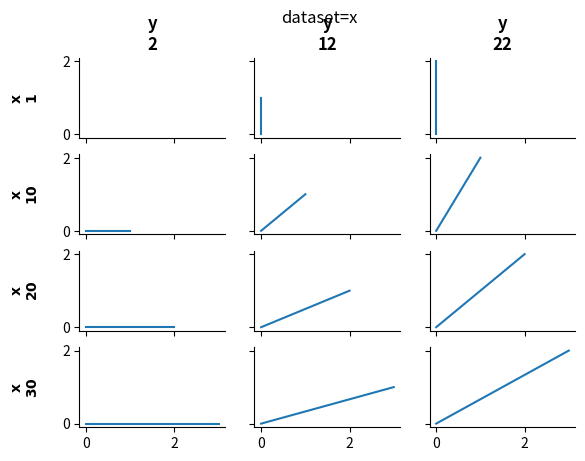
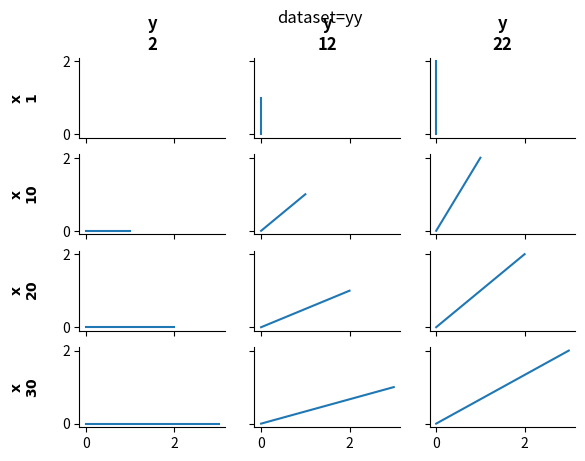

The script that saved these images, in order:
import numpy as np
import matplotlib.pyplot as plt


group = None
do_enumerate = enumerate
class PlotGroup:
    current_col = 0
    current_row = 0
    current_color = 0
    current_fig = 0

    row_count = 1
    col_count = 1
    fig_count = 0
    row_labels = []
    col_labels = []
    colors = None

    axes = None

    def __init__(self, dataframe=None, despine=False, sharex=True, sharey=True, xlabel=None, ylabel=None):
        self.dataframe = dataframe
        self.dataframe0 = dataframe
        self.despine = despine
        self.sharex = sharex
        self.sharey = sharey
        self.xlabel = xlabel
        self.ylabel = ylabel

        self.axes = {}

    def __enter__(self):
        global group
        group = self
        pass
        return self

    def __exit__(self, exc_type, exc_val, exc_tb):
        for fig in range(max(self.fig_count, 1)):
            if self.fig_count:
                self.select_axes(fig=fig)
            for i, label in enumerate(self.row_labels):
                self.select_axes(col=0, row=i)

                text = ""
                for line in label.split("\n"):
                    text += "$\\bf{" + line.replace(" ", "~") + "}$\n"
                if self.ylabel is not None:
                    plt.ylabel(text+self.ylabel)
                else:
                    plt.ylabel(text)
            for i, label in enumerate(self.col_labels):
                self.select_axes(col=i, row=0)
                plt.title(label, weight="bold")
                if self.xlabel:
                    self.select_axes(col=i, row=self.col_count)
                    plt.xlabel(self.xlabel)

    def select_axes(self, col=None, row=None, color=None, fig=None):
        if fig != None:
            self.current_fig = fig
        if col != None:
            self.current_col = col
        if row != None:
            self.current_row = row
        if color != None:
            self.current_color = color
        if self.current_fig not in self.axes:
            self.update_axes(update=True)
        if self.fig_count:
            plt.figure(self.current_fig)
        plt.sca(self.axes[self.current_fig][self.current_row, self.current_col])
        if self.despine:
            plt.gca().spines[["right", "top"]].set_visible(False)
        if self.colors is not None:
            plt.gca().set_prop_cycle('color', self.colors[self.current_color:])

    def update_axes(self, rows=None, cols=None, fig=None, update = False):
        if fig is not None:
            self.fig_count = fig
        if rows is not None and rows != self.row_count:
            self.row_count = rows
            update = True
        if cols is not None and cols != self.col_count:
            self.col_count = cols
            update = True
        if update:
            if self.fig_count:
                plt.figure(self.current_fig)
            plt.clf()
            self.axes[self.current_fig] = plt.gcf().subplots(self.row_count, self.col_count, squeeze=False, sharex=self.sharex,
                                           sharey=self.sharey)

    def fig(self, iterable=None, groupby=None, label=None, enumerate=False):
        global group
        stored_dataframe = None
        if groupby is not None:
            if iterable is None:
                if label is None:
                    label = groupby+"\n{x}"
                iterable = self.dataframe.groupby(groupby)
                iterable = [(k, self.dataframe[self.dataframe[groupby] == k]) for k in
                            sorted(self.dataframe0[groupby].unique())]
                stored_dataframe = self.dataframe

        length = len(iterable)
        self.update_axes(fig=length)

        for i, v in do_enumerate(iterable):
            self.select_axes(fig=i)

            if stored_dataframe is not None:
                self.dataframe = v[1]

            if enumerate is True:
                yield i, v
            else:
                yield v

            if label is not None:
                if isinstance(v, tuple) and len(v) == 2 and isinstance(v[1], pd.DataFrame):
                    plt.suptitle(label.format(x=v[0]))
                else:
                    plt.suptitle(label.format(x=v))

        self.select_axes(fig=0)

        if stored_dataframe is not None:
            self.dataframe = stored_dataframe

    def row(self, iterable=None, groupby=None, label=None, enumerate=False):
        global group
        stored_dataframe = None
        if groupby is not None:
            if iterable is None:
                if label is None:
                    label = groupby+"\n{x}"
                iterable = self.dataframe.groupby(groupby)
                iterable = [(k, self.dataframe[self.dataframe[groupby] == k]) for k in
                            sorted(self.dataframe0[groupby].unique())]
                stored_dataframe = self.dataframe

        length = len(iterable)
        self.update_axes(rows=length)

        self.row_labels = []
        for i, v in do_enumerate(iterable):
            self.select_axes(row=i)

            if stored_dataframe is not None:
                self.dataframe = v[1]

            if label is not None:
                if isinstance(v, tuple) and len(v) == 2 and isinstance(v[1], pd.DataFrame):
                    self.row_labels.append(label.format(x=v[0]))
                else:
                    self.row_labels.append(label.format(x=v))
            if enumerate is True:
                yield i, v
            else:
                yield v

        self.select_axes(row=0)

        if stored_dataframe is not None:
            self.dataframe = stored_dataframe

    def col(self, iterable=None, groupby=None, label=None, enumerate=False):
        stored_dataframe = None
        if groupby is not None:
            if iterable is None:
                if label is None:
                    label = groupby+"\n{x}"
                iterable = self.dataframe.groupby(groupby)
                #if len(iterable) != len(self.dataframe0.groupby(groupby)):
                iterable = [(k, self.dataframe[self.dataframe[groupby] == k]) for k in sorted(self.dataframe0[groupby].unique())]
                stored_dataframe = self.dataframe

        length = len(iterable)
        self.update_axes(cols=length)

        self.col_labels = []
        for i, v in do_enumerate(iterable):
            self.select_axes(col=i)

            if stored_dataframe is not None:
                self.dataframe = v[1]

            if label:
                if isinstance(v, tuple) and len(v) == 2 and isinstance(v[1], pd.DataFrame):
                    self.col_labels.append(label.format(x=v[0]))
                else:
                    self.col_labels.append(label.format(x=v))
            if enumerate is True:
                yield i, v
            else:
                yield v

        self.select_axes(col=0)

        if stored_dataframe is not None:
            self.dataframe = stored_dataframe

    def color(self, iterable=None, groupby=None, cmap="viridis", color1="b", color2="r", label=None, enumerate=False):
        stored_dataframe = None
        if groupby is not None:
            if iterable is None:
                iterable = self.dataframe.groupby(groupby)
                iterable = [(k, self.dataframe[self.dataframe[groupby] == k]) for k in
                            sorted(self.dataframe0[groupby].unique())]
                stored_dataframe = self.dataframe

        length = len(iterable)
        #from lab_colormap import LabColormap
        #cmap = LabColormap((color1, color2), length)
        cmap = plt.get_cmap(cmap)
        self.colors = [cmap(i/(length-1)) for i in range(length)]

        for i, v in do_enumerate(iterable):
            self.select_axes(color=i)
            if stored_dataframe is not None:
                self.dataframe = v[1]

            if enumerate is True:
                yield i, v
            else:
                yield v

        if stored_dataframe is not None:
            self.dataframe = stored_dataframe

if __name__ == "__main__":
    if 1:
     i = 1
     j = 1
     jj = 1
     with PlotGroup(despine=True) as group:
      for a, va in group.fig(["x", "yy"], label="dataset={x}", enumerate=True):
        for i, vi in group.row([1, 10, 20, 30], label="x\n{x}", enumerate=True):
            for j, vj in group.col([2, 12, 22], label="y\n{x}", enumerate=True):
                #for jj, vjj in group.color(range(20), label="y\n{x}", enumerate=True):
                    #print("plot", plt.gca())
                    plt.plot([0, i], [0, j*jj])
     plt.show()
     exit()
     plt.figure(20)

    import pandas as pd
    df = pd.DataFrame([
        #dict(x=10, y=10, z=1),
        dict(x=10, y=20, z=2),
        dict(x=10, y=30, z=3),
        dict(x=20, y=10, z=10),
        dict(x=20, y=10, z=20),
        #dict(x=20, y=20, z=20),
        dict(x=20, y=30, z=30),
    ])
    #if 0:
    #with Grouping(despine=True) as group:
    with PlotGroup(dataframe=df, despine=True, xlabel="ab", ylabel="yy") as group:
    #    for i, imax, (ival, d) in group.row(df.groupby("x"), label="x\n{x}"):
        for ival, d in group.fig(groupby="x"):
            for jval, d in group.row(groupby="y"):

                for vjj, d in group.color(groupby="z", label="y\n{x}"):
            #for j, jmax, (jval, d) in group.col(d.groupby("y"), label="y\n{x}"):

            #    for jj, jjmax, vjj in group.color([2, 12, 22], label="y\n{x}"):
                    #print("plot", i, j, jj)
                    if len(d):
                        print([0, ival+1], [0, d.iloc[0].z * 1])
                        plt.plot([0, ival+1], [0, d.iloc[0].z * 1], label=f"{jj}")
                    else:
                        plt.plot([], [], label=f"{jj}")

    plt.legend()

    plt.show()
